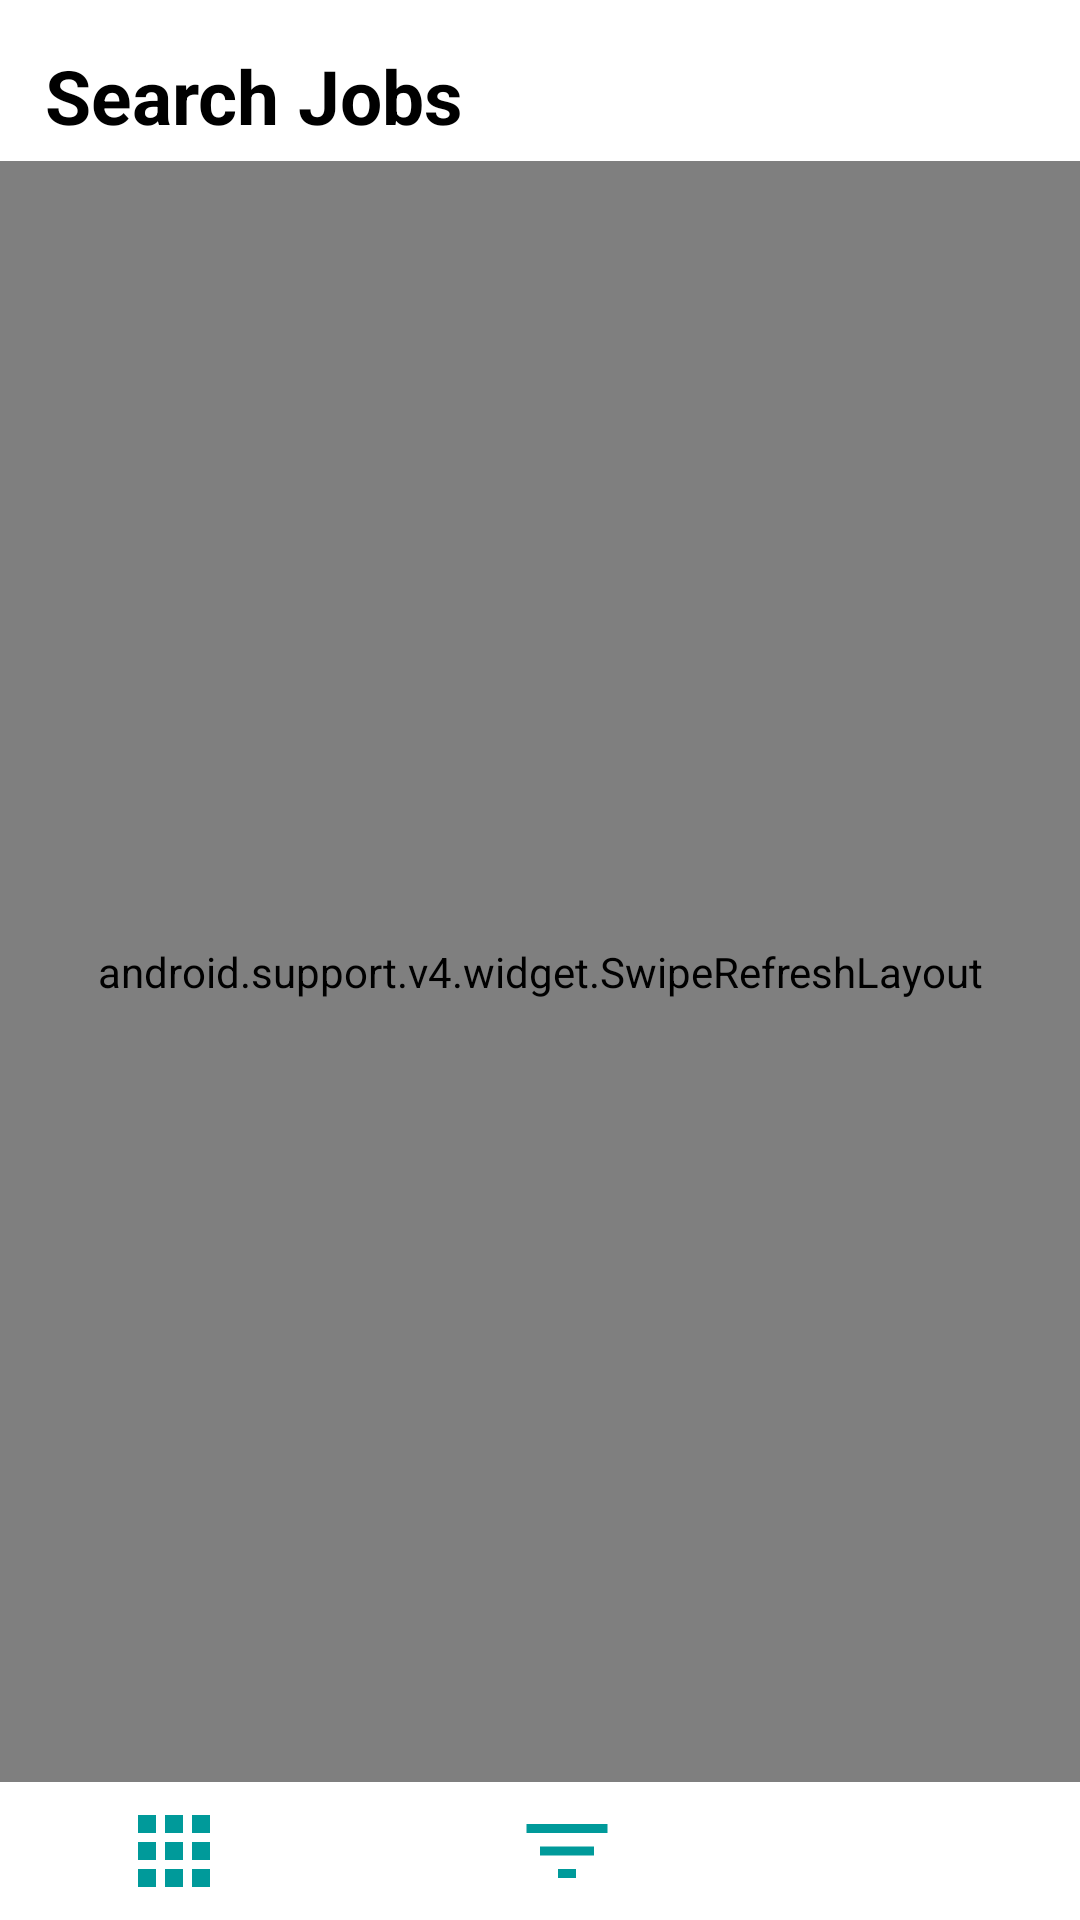

Write the Android layout XML for this screen, with the resource values it uses.
<!-- AndroidManifest.xml: application theme AppTheme -->
<!-- res/layout/activity_main.xml -->
<RelativeLayout xmlns:android="http://schemas.android.com/apk/res/android"
    xmlns:tools="http://schemas.android.com/tools"
    android:layout_width="match_parent"
    android:layout_height="match_parent"
    tools:context="fastmoanyapp.fastmoney.activity.MainActivity"
    android:background="#ffffff">

    

    <RelativeLayout
        android:layout_width="match_parent"
        android:layout_height="wrap_content"
        android:orientation="horizontal"
        android:id="@+id/title_search_jobs"
        android:paddingTop="15dp"
        android:paddingBottom="5dp"
        android:paddingLeft="15dp">

        <TextView
            android:layout_width="wrap_content"
            android:layout_height="wrap_content"
            android:textColor="#000000"
            android:textStyle="bold"
            android:textSize="25dp"
            android:text="Search Jobs" />

    </RelativeLayout>

    <android.support.v4.widget.SwipeRefreshLayout
        android:layout_below="@+id/title_search_jobs"
        android:id="@+id/srl_refresh_jobs"
        android:layout_width="match_parent"
        android:layout_height="match_parent"
        android:layout_above="@+id/tableLayout">
        <android.support.v7.widget.RecyclerView
            android:id="@+id/rv_job_list"
            android:layout_width="match_parent"
            android:layout_height="match_parent"
            android:scrollbars="vertical" />
    </android.support.v4.widget.SwipeRefreshLayout>

    <TableLayout
        android:layout_width="match_parent"
        android:background="#ffffff"
        android:layout_height="wrap_content"
        android:layout_alignParentBottom="true"
        android:layout_alignParentStart="true"
        android:id="@+id/tableLayout">

        <TableRow
            android:layout_width="match_parent"
            android:layout_height="match_parent"
            android:gravity="center_vertical">
            <LinearLayout
                android:layout_width="match_parent"
                android:layout_height="match_parent"
                android:layout_weight="0.70"
                android:orientation="horizontal"
                android:gravity="center|center_vertical|center_horizontal"
                android:paddingTop="15px"
                android:paddingBottom="15px"
                android:clickable="true"
                android:focusable="true"
                android:background="?attr/selectableItemBackground">
                <ImageView
                    android:layout_width="wrap_content"
                    android:layout_height="36dp"
                    android:src="@drawable/ic_apps_black_48dp"
                    android:tint="@color/colorAccent"
                    android:gravity="center|center_vertical|center_horizontal"/>
            </LinearLayout>
            <LinearLayout
                android:layout_width="match_parent"
                android:layout_height="match_parent"
                android:layout_weight="1"
                android:orientation="horizontal"
                android:gravity="center|center_vertical|center_horizontal"
                android:paddingTop="15px"
                android:paddingBottom="15px"
                android:clickable="true"
                android:focusable="true"
                android:background="?attr/selectableItemBackground"
                android:id="@+id/ll_filter">
                <ImageView
                    android:layout_width="wrap_content"
                    android:layout_height="36dp"
                    android:src="@drawable/ic_filter_list_white_48dp"
                    android:tint="@color/colorAccent"
                    android:gravity="center|center_vertical|center_horizontal"/>
            </LinearLayout>
            <LinearLayout
                android:layout_width="match_parent"
                android:layout_height="match_parent"
                android:layout_weight="1"
                android:orientation="horizontal"
                android:gravity="center|center_vertical|center_horizontal"
                android:paddingTop="15px"
                android:paddingBottom="15px"
                android:clickable="true"
                android:focusable="true"
                android:background="?attr/selectableItemBackground">
                <ImageView
                    android:layout_width="wrap_content"
                    android:layout_height="36dp"
                    android:src="@drawable/ic_setting_dark"
                    android:tint="@color/colorAccent"
                    android:gravity="center|center_vertical|center_horizontal"/>
            </LinearLayout>
        </TableRow>
    </TableLayout>


</RelativeLayout>
<!-- resources referenced by this layout -->
<resources>
  <color name="colorAccent">#009a9a</color>
  <!-- drawable ic_apps_black_48dp: png bitmap (drawable-xxxhdpi, 568 bytes) -->
  <!-- drawable ic_filter_list_white_48dp: png bitmap (drawable-xxxhdpi, 533 bytes) -->
  <style name="AppTheme" parent="Theme.AppCompat.Light.DarkActionBar">
          
          <item name="colorPrimary">@color/colorPrimary</item>
          <item name="colorPrimaryDark">@color/colorPrimaryDark</item>
          <item name="colorAccent">@color/colorAccent</item>
          <item name="android:textColorHint">@color/colorHintText</item>
      </style>
  <color name="colorPrimary">#405064</color>
  <color name="colorPrimaryDark">#39485a</color>
  <color name="colorHintText">#798492</color>
</resources>
